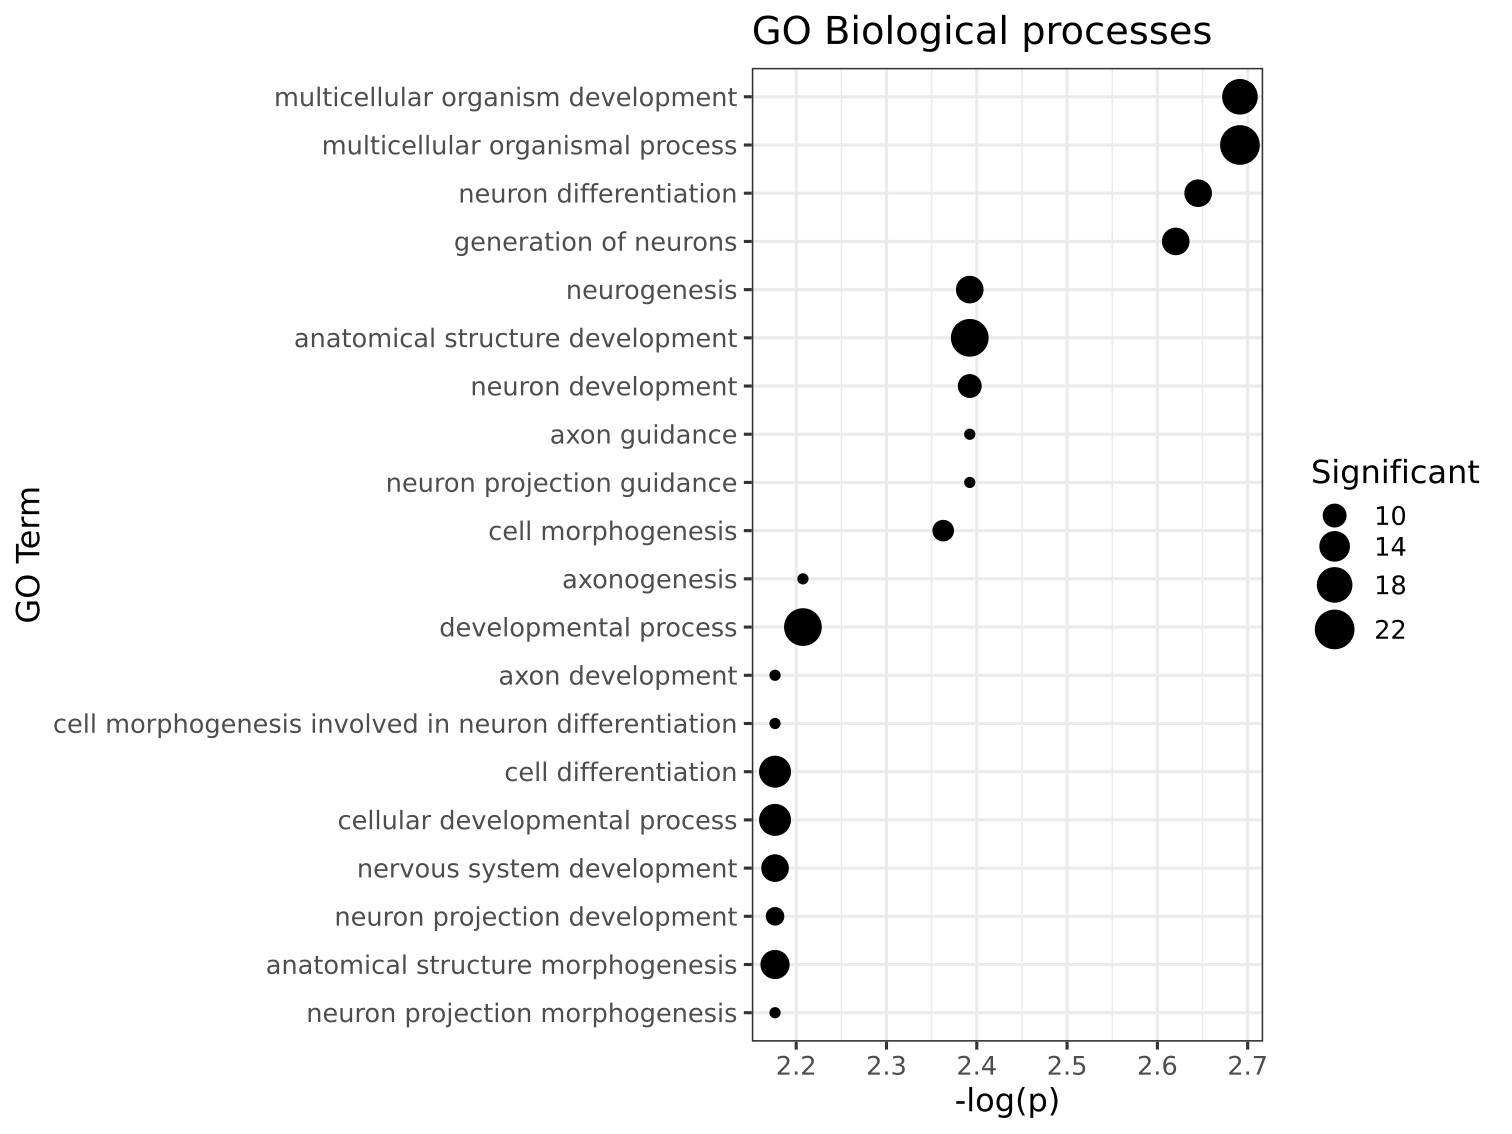

The data file committed next to this chart (first rows):
GO.ID, Term, Annotated, Significant, Expected, Classic, p.adj
GO:0007275, multicellular organism development, 448, 18, 5.95, 1.53662288941355e-05, 0.002035
GO:0032501, multicellular organismal process, 647, 22, 8.59, 2.03491377182755e-05, 0.002035
GO:0030182, neuron differentiation, 225, 12, 2.99, 3.39551953826947e-05, 0.002264
GO:0048699, generation of neurons, 233, 12, 3.09, 4.79338485102178e-05, 0.002397
GO:0022008, neurogenesis, 253, 12, 3.36, 0.0001066, 0.004053
GO:0048856, anatomical structure development, 636, 20, 8.44, 0.0001629, 0.004053
GO:0048666, neuron development, 188, 10, 2.5, 0.0001668, 0.004053
GO:0007411, axon guidance, 90, 7, 1.19, 0.0001702, 0.004053
GO:0097485, neuron projection guidance, 91, 7, 1.21, 0.0001824, 0.004053
GO:0000902, cell morphogenesis, 158, 9, 2.1, 0.0002169, 0.004337
GO:0007409, axonogenesis, 102, 7, 1.35, 0.0003704, 0.006202
GO:0032502, developmental process, 676, 20, 8.97, 0.0003721, 0.006202
GO:0061564, axon development, 105, 7, 1.39, 0.0004422, 0.006659
GO:0048667, cell morphogenesis involved in neuron di…, 108, 7, 1.43, 0.0005248, 0.006659
GO:0030154, cell differentiation, 440, 15, 5.84, 0.0005485, 0.006659
GO:0048869, cellular developmental process, 440, 15, 5.84, 0.0005485, 0.006659
GO:0007399, nervous system development, 305, 12, 4.05, 0.0006042, 0.006659
GO:0031175, neuron projection development, 145, 8, 1.92, 0.0006147, 0.006659
GO:0009653, anatomical structure morphogenesis, 355, 13, 4.71, 0.0006941, 0.006659
GO:0048812, neuron projection morphogenesis, 114, 7, 1.51, 0.0007268, 0.006659
GO:0120039, plasma membrane bounded cell projection …, 114, 7, 1.51, 0.0007268, 0.006659
GO:0048513, animal organ development, 187, 9, 2.48, 0.0007522, 0.006659
GO:0048858, cell projection morphogenesis, 115, 7, 1.53, 0.0007658, 0.006659
GO:0098742, cell-cell adhesion via plasma-membrane a…, 84, 6, 1.11, 0.0008027, 0.006689
GO:0048731, system development, 379, 13, 5.03, 0.001276, 0.01021
GO:0098609, cell-cell adhesion, 128, 7, 1.7, 0.00144, 0.01103
GO:0048468, cell development, 338, 12, 4.49, 0.001489, 0.01103
GO:0010883, regulation of lipid storage, 5, 2, 0.07, 0.001694, 0.0121
GO:0048523, negative regulation of cellular process, 350, 12, 4.64, 0.002005, 0.01383
GO:0007156, homophilic cell adhesion via plasma memb…, 69, 5, 0.92, 0.002093, 0.01396
GO:0000288, nuclear-transcribed mRNA catabolic proce…, 6, 2, 0.08, 0.002519, 0.0144
GO:0050779, RNA destabilization, 6, 2, 0.08, 0.002519, 0.0144
GO:0061014, positive regulation of mRNA catabolic pr…, 6, 2, 0.08, 0.002519, 0.0144
GO:0061157, mRNA destabilization, 6, 2, 0.08, 0.002519, 0.0144
GO:1903313, positive regulation of mRNA metabolic pr…, 6, 2, 0.08, 0.002519, 0.0144
GO:0048519, negative regulation of biological proces…, 361, 12, 4.79, 0.002599, 0.01444
GO:0040003, chitin-based cuticle development, 22, 3, 0.29, 0.002887, 0.0156
GO:0007264, small GTPase-mediated signal transductio…, 79, 5, 1.05, 0.003788, 0.01994
GO:0050789, regulation of biological process, 1840, 36, 24.42, 0.00389, 0.01995
GO:0042335, cuticle development, 25, 3, 0.33, 0.00419, 0.02095
GO:0141124, intracellular signaling cassette, 161, 7, 2.14, 0.005241, 0.02435
GO:0051235, maintenance of location, 28, 3, 0.37, 0.0058, 0.02435
GO:0019915, lipid storage, 9, 2, 0.12, 0.005892, 0.02435
GO:0050794, regulation of cellular process, 1766, 34, 23.44, 0.00725, 0.02435
GO:0001751, compound eye photoreceptor cell differen…, 10, 2, 0.13, 0.007302, 0.02435
GO:0007173, epidermal growth factor receptor signali…, 10, 2, 0.13, 0.007302, 0.02435
GO:0038127, ERBB signaling pathway, 10, 2, 0.13, 0.007302, 0.02435
GO:0043487, regulation of RNA stability, 10, 2, 0.13, 0.007302, 0.02435
GO:0043488, regulation of mRNA stability, 10, 2, 0.13, 0.007302, 0.02435
GO:0061013, regulation of mRNA catabolic process, 10, 2, 0.13, 0.007302, 0.02435
GO:0001754, eye photoreceptor cell differentiation, 11, 2, 0.15, 0.008849, 0.02435
GO:0007155, cell adhesion, 178, 7, 2.36, 0.008962, 0.02435
GO:0043687, post-translational protein modification, 227, 8, 3.01, 0.009973, 0.02435
GO:0032879, regulation of localization, 100, 5, 1.33, 0.01021, 0.02435
GO:0006641, triglyceride metabolic process, 12, 2, 0.16, 0.01053, 0.02435
GO:0065007, biological regulation, 1947, 36, 25.84, 0.01065, 0.02435
GO:0035556, intracellular signal transduction, 330, 10, 4.38, 0.01129, 0.02435
GO:0008037, cell recognition, 36, 3, 0.48, 0.01172, 0.02435
GO:0008038, neuron recognition, 36, 3, 0.48, 0.01172, 0.02435
GO:0046530, photoreceptor cell differentiation, 13, 2, 0.17, 0.01234, 0.02435
... 140 more rows
